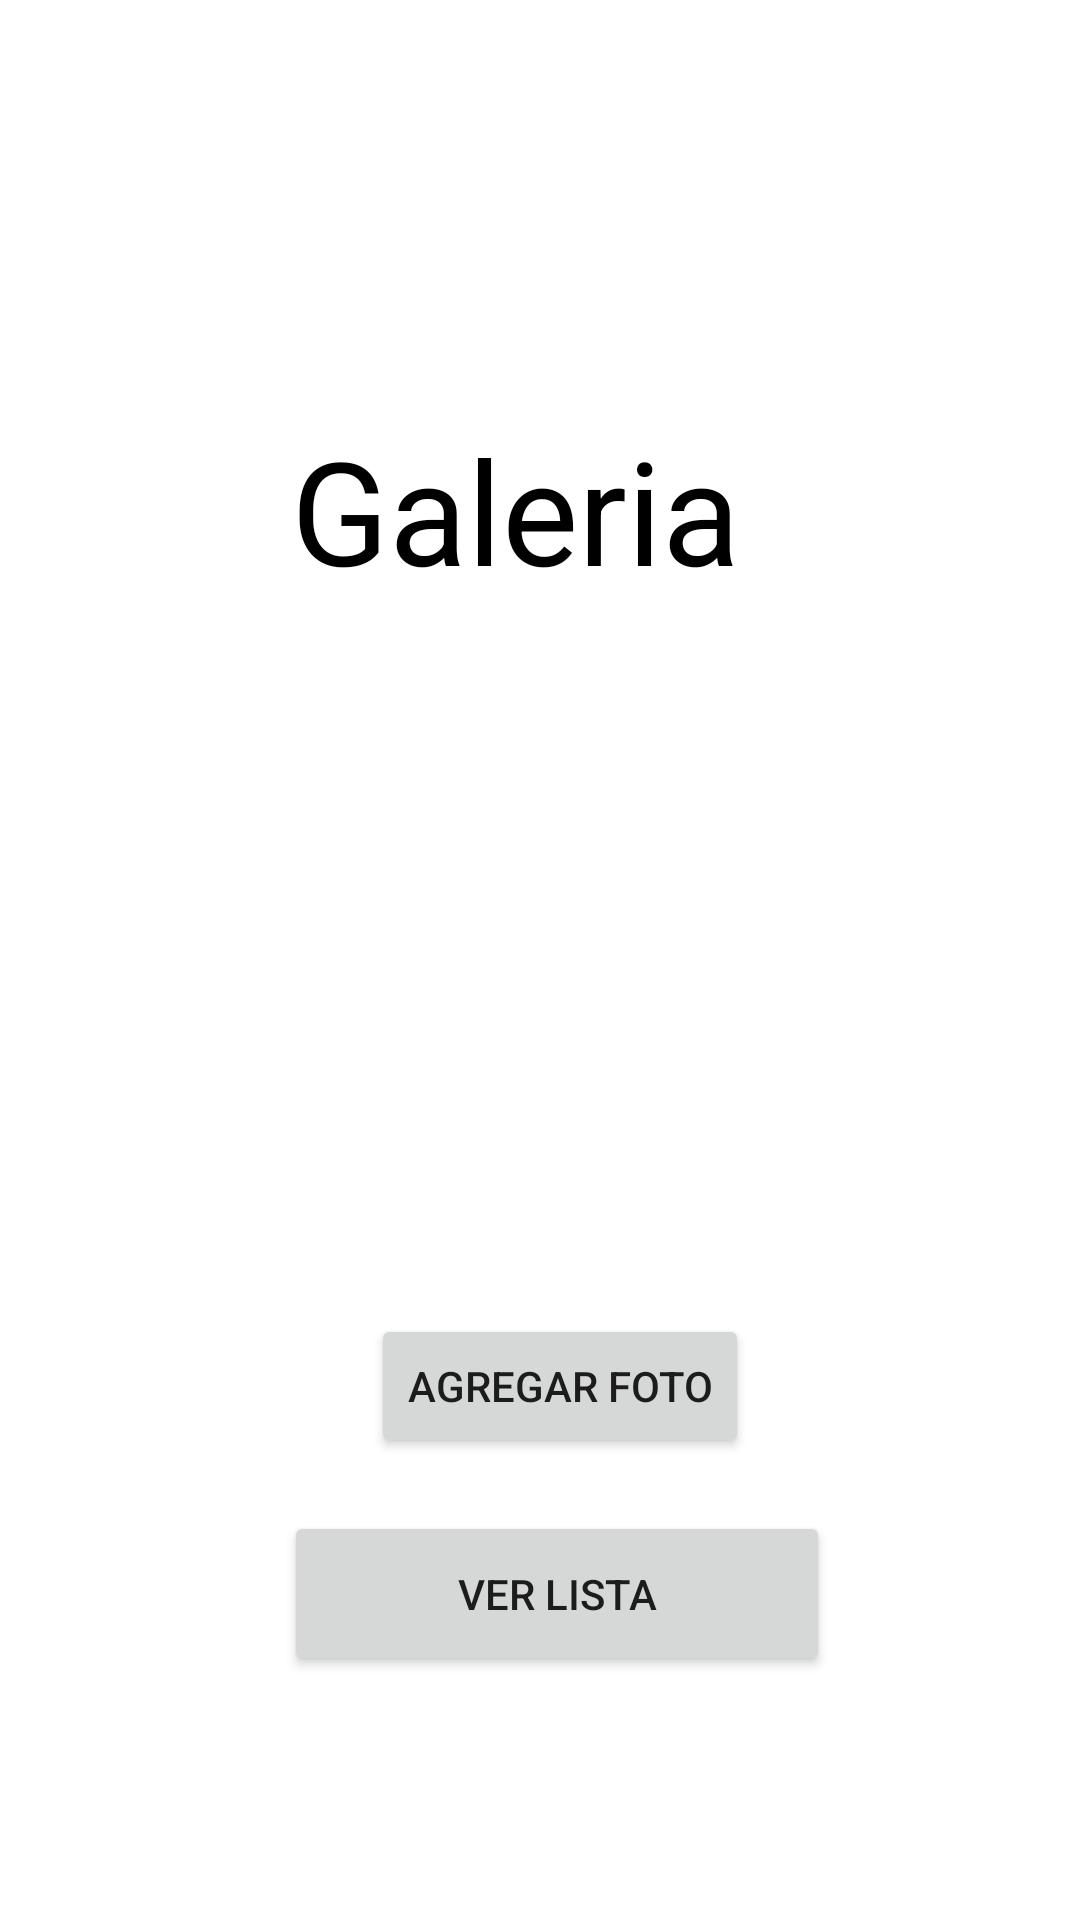

Android layout source for this screen:
<!-- AndroidManifest.xml: application theme Theme.Ejer14_6341 -->
<!-- res/layout/activity_main.xml -->
<?xml version="1.0" encoding="utf-8"?>
<androidx.constraintlayout.widget.ConstraintLayout xmlns:android="http://schemas.android.com/apk/res/android"
    xmlns:app="http://schemas.android.com/apk/res-auto"
    xmlns:tools="http://schemas.android.com/tools"
    android:layout_width="match_parent"
    android:layout_height="match_parent"
    android:orientation="vertical"
    tools:context=".MainActivity">

    <TextView
        android:id="@+id/textView"
        android:layout_width="wrap_content"
        android:layout_height="wrap_content"
        android:text="Galeria"
        android:textColor="#000000"
        android:textColorHint="#000000"
        android:textSize="48sp"
        app:layout_constraintBottom_toBottomOf="parent"
        app:layout_constraintEnd_toEndOf="parent"
        app:layout_constraintHorizontal_bias="0.461"
        app:layout_constraintStart_toStartOf="parent"
        app:layout_constraintTop_toTopOf="parent"
        app:layout_constraintVertical_bias="0.239" />

    <Button
        android:id="@+id/btn_agregar"
        android:layout_width="wrap_content"
        android:layout_height="wrap_content"
        android:text="Agregar Foto"
        app:icon="@drawable/agregar"
        app:layout_constraintBottom_toBottomOf="parent"
        app:layout_constraintEnd_toEndOf="parent"
        app:layout_constraintHorizontal_bias="0.529"
        app:layout_constraintStart_toStartOf="parent"
        app:layout_constraintTop_toTopOf="parent"
        app:layout_constraintVertical_bias="0.74" />

    <Button
        android:id="@+id/btn_lista"
        android:layout_width="182dp"
        android:layout_height="55dp"
        android:text="Ver lista"
        app:icon="@drawable/lista"
        app:layout_constraintBottom_toBottomOf="parent"
        app:layout_constraintEnd_toEndOf="parent"
        app:layout_constraintHorizontal_bias="0.531"
        app:layout_constraintStart_toStartOf="parent"
        app:layout_constraintTop_toTopOf="parent"
        app:layout_constraintVertical_bias="0.861" />

    <ImageView
        android:id="@+id/imageView"
        android:layout_width="268dp"
        android:layout_height="222dp"
        app:layout_constraintBottom_toBottomOf="parent"
        app:layout_constraintEnd_toEndOf="parent"
        app:layout_constraintStart_toStartOf="parent"
        app:layout_constraintTop_toTopOf="parent"
        app:srcCompat="@drawable/galerias" />
</androidx.constraintlayout.widget.ConstraintLayout>
<!-- resources referenced by this layout -->
<resources>
  <!-- drawable lista: png bitmap (drawable, 449 bytes) -->
  <style name="Theme.Ejer14_6341" parent="Theme.MaterialComponents.DayNight.DarkActionBar">
          
          <item name="colorPrimary">@color/purple_500</item>
          <item name="colorPrimaryVariant">@color/purple_700</item>
          <item name="colorOnPrimary">@color/white</item>
          
          <item name="colorSecondary">@color/teal_200</item>
          <item name="colorSecondaryVariant">@color/teal_700</item>
          <item name="colorOnSecondary">@color/black</item>
          
          <item name="android:statusBarColor">?attr/colorPrimaryVariant</item>
          
      </style>
  <!-- not gathered from this repository: default colours our renderer supplied (Android Studio template values) -->
  <color name="purple_500">#FF6200EE</color>
  <color name="purple_700">#FF3700B3</color>
  <color name="teal_200">#FF03DAC5</color>
  <color name="teal_700">#FF018786</color>
  <color name="black">#FF000000</color>
  <color name="white">#FFFFFFFF</color>
</resources>
